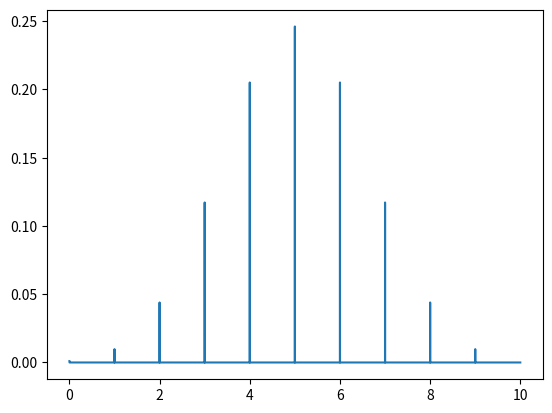

The script that saved this image:
# Binomial Probability Mass Function

import numpy as np
from scipy.stats import binom
import matplotlib.pyplot as plt

n, p = 10, 0.5
x = np.arange(0, 10, 0.001)
plt.plot(x, binom.pmf(x, n, p))
plt.show()